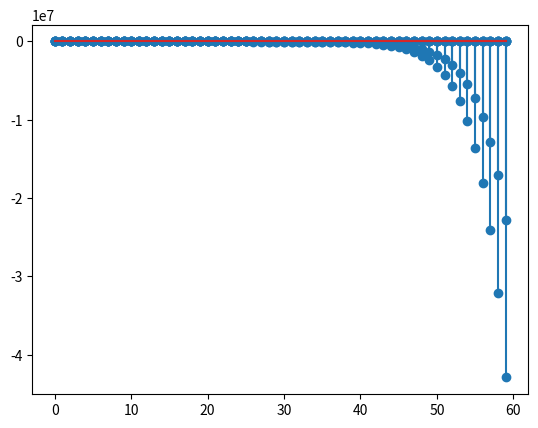

The script that saved this image:
import numpy as np 
import matplotlib.pyplot as plt
import scipy.signal as sig

w=np.random.rand(60)
n=np.arange(0,60,1)
x1=0.1*n+np.sin(0.1*n*np.pi)

a1=[1]
b1=[0.25,0.25,0.25,0.25]
resp1=sig.lfilter(b1,a1,x1)
plt.stem(n,resp1)
plt.show()

a2=[1]
b2=[0.1,0.2,0.3,0.4]
resp2=sig.lfilter(b2,a2,x1)
plt.stem(n,resp2)
plt.show()

a3=[-0.75,1]
b3=[0.25]
resp3=sig.lfilter(b3,a3,x1)
plt.stem(n,resp3)
plt.show()

# With Noise
w=np.random.uniform(-5,5,60)
n=np.arange(0,60,1)
x1=0.1*n+np.sin(0.1*n*np.pi)+w

a1=[1]
b1=[0.25,0.25,0.25,0.25]
resp1=sig.lfilter(b1,a1,x1)
plt.stem(n,resp1)
plt.show()

a2=[1]
b2=[0.1,0.2,0.3,0.4]
resp2=sig.lfilter(b2,a2,x1)
plt.stem(n,resp2)
plt.show()

a3=[-0.75,1]
b3=[0.25]
resp3=sig.lfilter(b3,a3,x1)
plt.stem(n,resp3)
plt.show()
